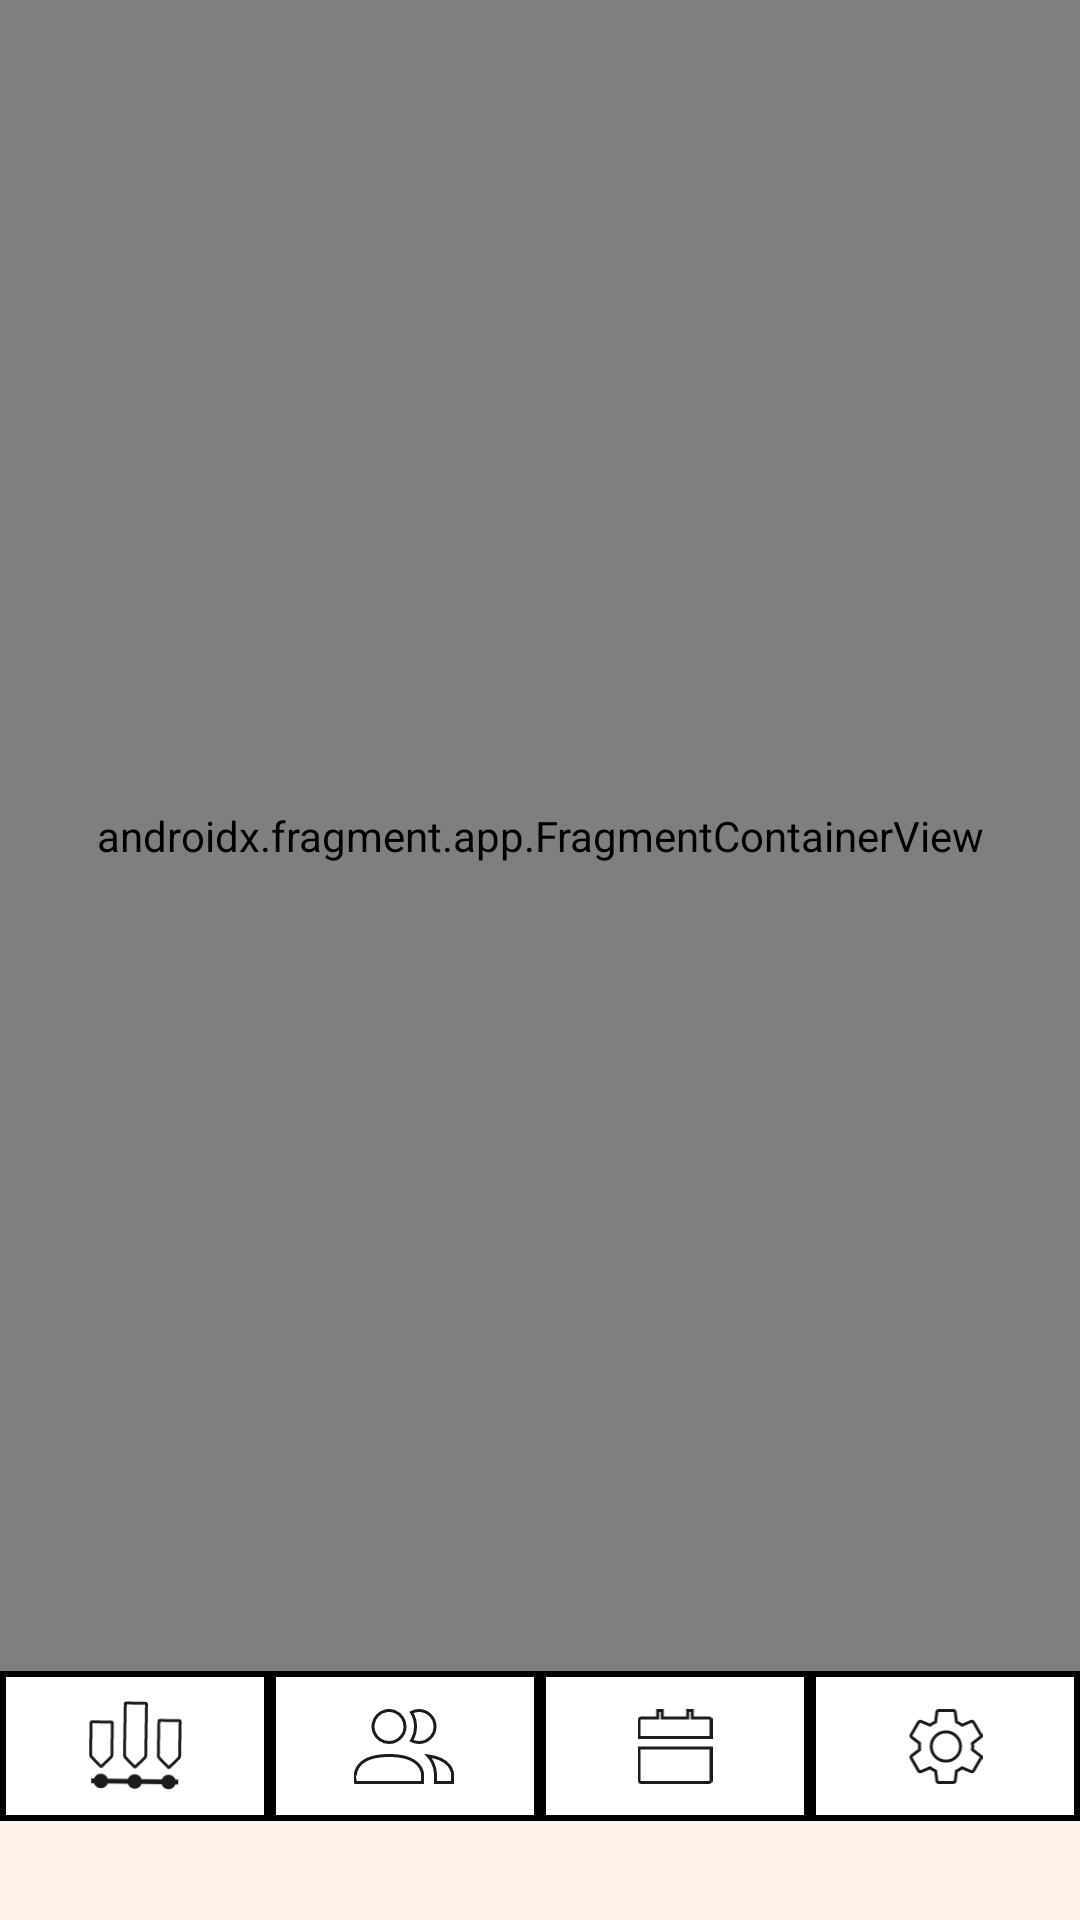

The Android layout XML behind this screen, and the referenced resources:
<!-- AndroidManifest.xml: application theme Theme.PantherEventsApp -->
<!-- res/layout/activity_main.xml -->
<?xml version="1.0" encoding="utf-8"?>
<androidx.constraintlayout.widget.ConstraintLayout xmlns:android="http://schemas.android.com/apk/res/android"
    xmlns:app="http://schemas.android.com/apk/res-auto"
    xmlns:tools="http://schemas.android.com/tools"
    android:layout_width="match_parent"
    android:layout_height="match_parent"
    android:background="@color/background"
    tools:context=".MainActivity">

    <com.google.android.material.appbar.AppBarLayout
        android:id="@+id/appBarLayout"
        android:layout_width="match_parent"
        android:layout_height="wrap_content"
        android:fitsSystemWindows="true"
        app:layout_constraintEnd_toEndOf="parent"
        app:layout_constraintStart_toStartOf="parent"
        app:layout_constraintTop_toTopOf="parent">

        <com.google.android.material.appbar.MaterialToolbar
            android:id="@+id/toolbar"
            android:layout_width="match_parent"
            android:layout_height="?attr/actionBarSize" />

    </com.google.android.material.appbar.AppBarLayout>


    <androidx.fragment.app.FragmentContainerView
        android:id="@+id/fragmentContainerView"
        android:name="androidx.navigation.fragment.NavHostFragment"
        android:layout_width="0dp"
        android:layout_height="0dp"
        app:defaultNavHost="true"
        app:layout_constraintBottom_toTopOf="@id/bottom_nav"
        app:layout_constraintEnd_toEndOf="parent"
        app:layout_constraintStart_toStartOf="parent"
        app:layout_constraintTop_toTopOf="parent"
        app:navGraph="@navigation/nav_graph" />


    <LinearLayout
        android:id="@+id/bottom_nav"
        android:layout_width="0dp"
        android:layout_height="wrap_content"
        android:layout_marginBottom="33dp"
        android:gravity="center"
        android:clipChildren="false"
        app:layout_constraintBottom_toBottomOf="parent"
        app:layout_constraintEnd_toEndOf="parent"
        app:layout_constraintStart_toStartOf="parent"
        app:layout_constraintTop_toBottomOf="@+id/fragmentContainerView">

        <androidx.constraintlayout.widget.ConstraintLayout
            android:id="@+id/timeline_holder"
            android:layout_width="90dp"
            android:layout_height="50dp"
            android:background="@drawable/bottom_nav_corner_outline"
            app:layout_constraintStart_toStartOf="parent"
            app:layout_constraintTop_toTopOf="parent">

            <androidx.constraintlayout.widget.ConstraintLayout
                android:id="@+id/time_line_background"
                android:layout_width="match_parent"
                android:layout_height="match_parent"
                android:layout_margin="2dp"
                android:background="@color/white"
                app:layout_constraintBottom_toBottomOf="parent"
                app:layout_constraintEnd_toEndOf="parent"
                app:layout_constraintStart_toStartOf="parent"
                app:layout_constraintTop_toTopOf="parent">

                <ImageView
                    android:id="@+id/timeline_icon"
                    android:layout_width="0dp"
                    android:layout_height="wrap_content"
                    android:background="?android:attr/selectableItemBackgroundBorderless"
                    android:clickable="true"
                    android:focusable="true"
                    android:padding="8dp"
                    android:rotationY="-180"
                    android:src="@drawable/timeline_icon"
                    app:layout_constraintBottom_toBottomOf="parent"
                    app:layout_constraintEnd_toEndOf="parent"
                    app:layout_constraintStart_toStartOf="parent"
                    app:layout_constraintTop_toTopOf="parent"
                    app:tint="?attr/colorOnSurface" />

            </androidx.constraintlayout.widget.ConstraintLayout>

        </androidx.constraintlayout.widget.ConstraintLayout>

        <androidx.constraintlayout.widget.ConstraintLayout
            android:id="@+id/people_holder"
            android:layout_width="90dp"
            android:layout_height="50dp"
            android:background="@drawable/bottom_nav_corner_outline"
            app:layout_constraintStart_toStartOf="parent"
            app:layout_constraintTop_toTopOf="parent">

            <androidx.constraintlayout.widget.ConstraintLayout
                android:id="@+id/people_background"
                android:layout_width="match_parent"
                android:layout_height="match_parent"
                android:layout_margin="2dp"
                android:background="@color/white"
                app:layout_constraintBottom_toBottomOf="parent"
                app:layout_constraintEnd_toEndOf="parent"
                app:layout_constraintStart_toStartOf="parent"
                app:layout_constraintTop_toTopOf="parent">

                <ImageView
                    android:id="@+id/people_icon"
                    android:layout_width="0dp"
                    android:layout_height="wrap_content"
                    android:background="?android:attr/selectableItemBackgroundBorderless"
                    android:clickable="true"
                    android:focusable="true"
                    android:padding="8dp"
                    android:src="@drawable/people_icon"
                    app:layout_constraintBottom_toBottomOf="parent"
                    app:layout_constraintEnd_toEndOf="parent"
                    app:layout_constraintStart_toStartOf="parent"
                    app:layout_constraintTop_toTopOf="parent"
                    app:tint="?attr/colorOnSurface" />

            </androidx.constraintlayout.widget.ConstraintLayout>

        </androidx.constraintlayout.widget.ConstraintLayout>

        <androidx.constraintlayout.widget.ConstraintLayout
            android:id="@+id/calendar_holder"
            android:layout_width="90dp"
            android:layout_height="50dp"
            android:background="@drawable/bottom_nav_corner_outline"
            app:layout_constraintStart_toStartOf="parent"
            app:layout_constraintTop_toTopOf="parent">

            <androidx.constraintlayout.widget.ConstraintLayout
                android:id="@+id/calendar_background"
                android:layout_width="match_parent"
                android:layout_height="match_parent"
                android:layout_margin="2dp"
                android:background="@color/white"
                app:layout_constraintBottom_toBottomOf="parent"
                app:layout_constraintEnd_toEndOf="parent"
                app:layout_constraintStart_toStartOf="parent"
                app:layout_constraintTop_toTopOf="parent">

                <ImageView
                    android:id="@+id/calendar_icon"
                    android:layout_width="0dp"
                    android:layout_height="wrap_content"
                    android:background="?android:attr/selectableItemBackgroundBorderless"
                    android:clickable="true"
                    android:focusable="true"
                    android:padding="8dp"
                    android:rotationY="-180"
                    android:src="@drawable/calendar_icon"
                    app:layout_constraintBottom_toBottomOf="parent"
                    app:layout_constraintEnd_toEndOf="parent"
                    app:layout_constraintStart_toStartOf="parent"
                    app:layout_constraintTop_toTopOf="parent"
                    app:tint="?attr/colorOnSurface" />

            </androidx.constraintlayout.widget.ConstraintLayout>

        </androidx.constraintlayout.widget.ConstraintLayout>

        <androidx.constraintlayout.widget.ConstraintLayout
            android:id="@+id/settings_holder"
            android:layout_width="90dp"
            android:layout_height="50dp"
            android:background="@drawable/bottom_nav_corner_outline"
            app:layout_constraintStart_toStartOf="parent"
            app:layout_constraintTop_toTopOf="parent">

            <androidx.constraintlayout.widget.ConstraintLayout
                android:id="@+id/settings_background"
                android:layout_width="match_parent"
                android:layout_height="match_parent"
                android:layout_margin="2dp"
                android:background="@color/white"
                app:layout_constraintBottom_toBottomOf="parent"
                app:layout_constraintEnd_toEndOf="parent"
                app:layout_constraintStart_toStartOf="parent"
                app:layout_constraintTop_toTopOf="parent">

                <ImageView
                    android:id="@+id/settings_icon"
                    android:layout_width="0dp"
                    android:layout_height="wrap_content"
                    android:background="?android:attr/selectableItemBackgroundBorderless"
                    android:clickable="true"
                    android:focusable="true"
                    android:padding="8dp"
                    android:rotationY="-180"
                    android:src="@drawable/settings_icon"
                    app:layout_constraintBottom_toBottomOf="parent"
                    app:layout_constraintEnd_toEndOf="parent"
                    app:layout_constraintStart_toStartOf="parent"
                    app:layout_constraintTop_toTopOf="parent"
                    app:tint="?attr/colorOnSurface" />

            </androidx.constraintlayout.widget.ConstraintLayout>

        </androidx.constraintlayout.widget.ConstraintLayout>
    </LinearLayout>

</androidx.constraintlayout.widget.ConstraintLayout>
<!-- resources referenced by this layout -->
<resources>
  <color name="background">#FFF2E9</color>
  <color name="white">#FFFFFFFF</color>
  <!-- drawable bottom_nav_corner_outline (drawable) -->
  <?xml version="1.0" encoding="utf-8"?>
  <shape
      xmlns:android="http://schemas.android.com/apk/res/android"
      android:shape="rectangle"
      >
      <stroke
          android:color="@color/black"
          android:width="2.5dp"
          />
  
  </shape>
  <!-- drawable calendar_icon (drawable) -->
  <vector xmlns:android="http://schemas.android.com/apk/res/android"
      android:width="25dp"
      android:height="25dp"
      android:viewportWidth="25"
      android:viewportHeight="25">
    <path
        android:strokeWidth="1"
        android:pathData="M18.25,2.5V3H18.75H23.75C23.949,3 24.14,3.079 24.28,3.22C24.421,3.36 24.5,3.551 24.5,3.75V9.5H0.5V3.75C0.5,3.551 0.579,3.36 0.72,3.22L0.366,2.866L0.72,3.22C0.86,3.079 1.051,3 1.25,3H6.25H6.75V2.5V0.5H8.25V2.5V3H8.75H16.25H16.75V2.5V0.5H18.25V2.5ZM0.5,13H24.5V23.75C24.5,23.949 24.421,24.14 24.28,24.28C24.14,24.421 23.949,24.5 23.75,24.5H1.25C1.051,24.5 0.86,24.421 0.72,24.28C0.579,24.14 0.5,23.949 0.5,23.75V13Z"
        android:fillColor="#00000000"
        android:strokeColor="#212121"/>
  </vector>
  <!-- drawable people_icon: vector/xml drawable (drawable, 2019 chars, omitted) -->
  <!-- drawable settings_icon: vector/xml drawable (drawable, 2236 chars, omitted) -->
  <!-- drawable timeline_icon: vector/xml drawable (drawable, 2555 chars, omitted) -->
  <style name="Theme.PantherEventsApp" parent="Base.Theme.PantherEventsApp" />
  <color name="black">#FF000000</color>
  <style name="Base.Theme.PantherEventsApp" parent="Theme.Material3.DayNight.NoActionBar">
          
           <item name="colorPrimary">@color/accent</item>
      </style>
  <color name="accent">#FFF2E9</color>
</resources>
